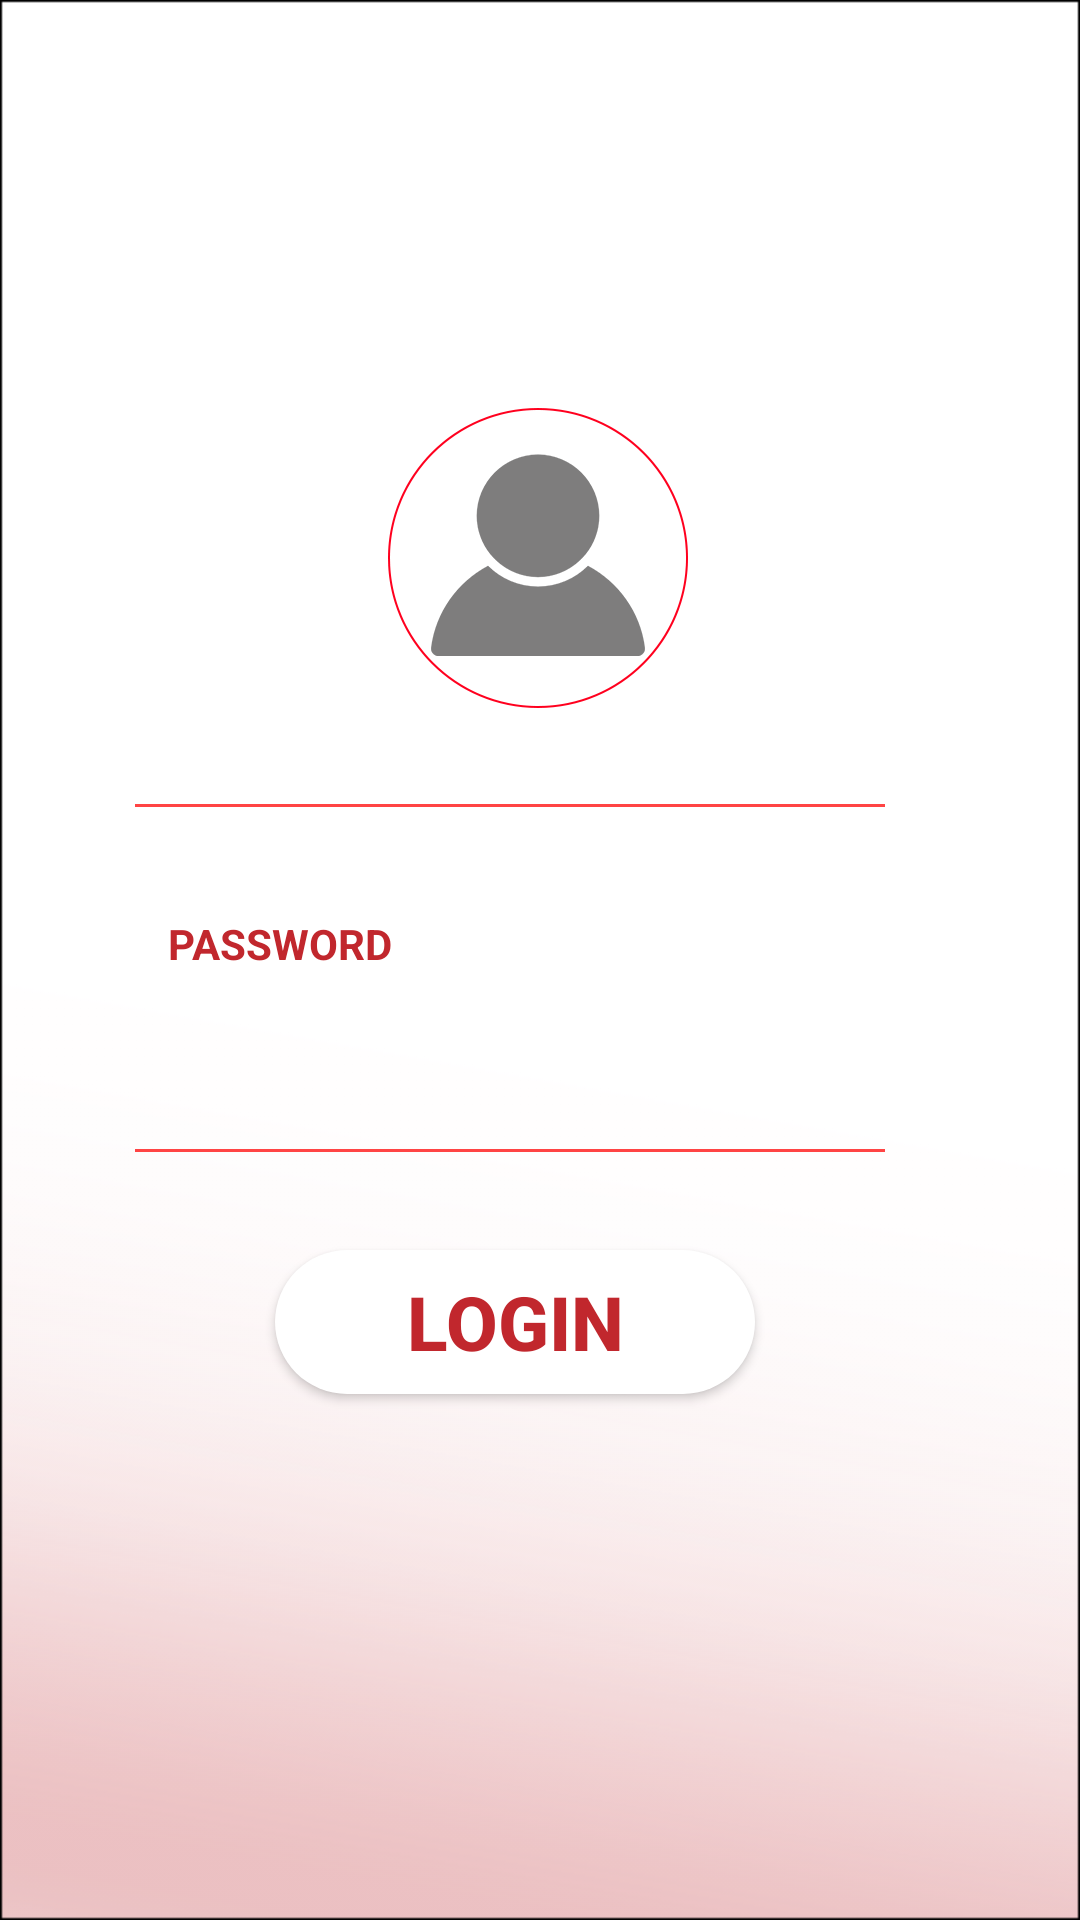

This screen was rendered from an Android layout file. Write that file and the resources it references.
<!-- AndroidManifest.xml: activity theme AppThemeRegist -->
<!-- res/layout/activity_login.xml -->
<?xml version="1.0" encoding="utf-8"?>
<androidx.constraintlayout.widget.ConstraintLayout
    xmlns:android="http://schemas.android.com/apk/res/android"
    xmlns:app="http://schemas.android.com/apk/res-auto"
    xmlns:tools="http://schemas.android.com/tools"
    android:layout_width="match_parent"
    android:layout_height="match_parent"
    tools:context=".LoginActivity"
    android:background="@drawable/background_2">

    <ImageView
        android:id="@+id/logo"
        android:layout_width="wrap_content"
        android:layout_height="50dp"
        android:layout_alignParentTop="true"
        android:src="@drawable/logo"
        app:layout_constraintBottom_toBottomOf="parent"
        app:layout_constraintEnd_toEndOf="parent"
        app:layout_constraintHorizontal_bias="0.0"
        app:layout_constraintStart_toStartOf="parent"
        app:layout_constraintTop_toTopOf="parent"
        app:layout_constraintVertical_bias="0.105" />

    <ImageView
        android:id="@+id/prof_pic"
        android:layout_width="100dp"
        android:layout_height="100dp"
        android:layout_marginTop="24dp"
        android:src="@drawable/blank_prof_pic"
        app:layout_constraintEnd_toEndOf="parent"
        app:layout_constraintHorizontal_bias="0.498"
        app:layout_constraintStart_toStartOf="parent"
        app:layout_constraintTop_toBottomOf="@+id/logo" />

    <TextView
        android:id="@+id/emailText"
        android:layout_width="wrap_content"
        android:layout_height="wrap_content"
        android:layout_alignParentEnd="true"
        android:layout_alignParentRight="true"
        android:layout_marginBottom="504dp"
        android:text="EMAIL"
        android:textColor="@color/colorText"
        android:textStyle="bold"
        app:layout_constraintBottom_toBottomOf="parent"
        app:layout_constraintEnd_toEndOf="parent"
        app:layout_constraintHorizontal_bias="0.178"
        app:layout_constraintStart_toStartOf="parent"
        app:layout_constraintTop_toBottomOf="@+id/prof_pic"
        app:layout_constraintVertical_bias="0.0" />


    <EditText
        android:id="@+id/email"
        android:layout_width="250dp"
        android:layout_height="60dp"
        android:layout_alignParentEnd="true"
        android:layout_alignParentRight="true"
        android:layout_marginBottom="416dp"
        android:background="@drawable/edit_text"
        android:gravity="center"
        android:inputType="textEmailAddress"
        android:textColor="@android:color/black"
        app:layout_constraintBottom_toBottomOf="parent"
        app:layout_constraintEnd_toEndOf="parent"
        app:layout_constraintHorizontal_bias="0.409"
        app:layout_constraintStart_toStartOf="parent"
        app:layout_constraintTop_toBottomOf="@+id/emailText"
        app:layout_constraintVertical_bias="0.0" />

    <TextView
        android:id="@+id/passwordText"
        android:layout_width="wrap_content"
        android:layout_height="wrap_content"
        android:layout_marginTop="28dp"
        android:text="PASSWORD"
        android:textColor="@color/colorText"
        android:textStyle="bold"
        app:layout_constraintEnd_toEndOf="parent"
        app:layout_constraintHorizontal_bias="0.196"
        app:layout_constraintStart_toStartOf="parent"
        app:layout_constraintTop_toBottomOf="@+id/email" />

    <EditText
        android:id="@+id/password"
        android:layout_width="250dp"
        android:layout_height="60dp"
        android:layout_alignParentStart="true"
        android:layout_alignParentLeft="true"
        android:layout_alignParentEnd="true"
        android:layout_alignParentRight="true"
        android:layout_marginTop="8dp"
        android:background="@drawable/edit_text"
        android:gravity="center"
        android:inputType="textPassword"
        android:textColor="@android:color/black"
        app:layout_constraintEnd_toEndOf="parent"
        app:layout_constraintHorizontal_bias="0.409"
        app:layout_constraintStart_toStartOf="parent"
        app:layout_constraintTop_toBottomOf="@+id/passwordText" />

    <ProgressBar
        android:id="@+id/loading"
        android:layout_width="30dp"
        android:layout_height="30dp"
        android:visibility="gone"
        app:layout_constraintBottom_toBottomOf="parent"
        app:layout_constraintEnd_toEndOf="parent"
        app:layout_constraintHorizontal_bias="0.498"
        app:layout_constraintStart_toStartOf="parent"
        app:layout_constraintTop_toTopOf="parent"
        app:layout_constraintVertical_bias="0.681" />

    <Button
        android:id="@+id/btn_login"
        android:layout_width="160dp"
        android:layout_height="wrap_content"
        android:layout_alignParentStart="true"
        android:layout_alignParentLeft="true"
        android:layout_alignParentEnd="true"
        android:layout_alignParentRight="true"
        android:background="@drawable/btn_rounded"
        android:text="LOGIN"
        android:textColor="@color/colorText"
        android:textColorHint="@color/colorText"
        android:textSize="25sp"
        android:textStyle="bold"
        app:layout_constraintBottom_toBottomOf="parent"
        app:layout_constraintEnd_toEndOf="parent"
        app:layout_constraintHorizontal_bias="0.458"
        app:layout_constraintStart_toStartOf="parent"
        app:layout_constraintTop_toBottomOf="@+id/password"
        app:layout_constraintVertical_bias="0.123" />

</androidx.constraintlayout.widget.ConstraintLayout>
<!-- resources referenced by this layout -->
<resources>
  <color name="colorText">#C1272D</color>
  <!-- drawable background_2: png bitmap (drawable, 18772 bytes) -->
  <!-- drawable blank_prof_pic: png bitmap (drawable, 11879 bytes) -->
  <!-- drawable btn_rounded (drawable) -->
  <?xml version="1.0" encoding="utf-8"?>
      <shape xmlns:android="http://schemas.android.com/apk/res/android" android:shape="rectangle">
          <solid android:color="@android:color/white"/>
          <corners android:radius="30dp"/>
      </shape>
  <!-- drawable edit_text (drawable) -->
  <?xml version="1.0" encoding="utf-8"?>
  <layer-list xmlns:android="http://schemas.android.com/apk/res/android">
      <item
          android:bottom="8dp"
          android:left="-3dp"
          android:right="-3dp"
          android:top="-3dp">
          <shape android:shape="rectangle">
              <stroke
                  android:width="1dp"
                  android:color="@android:color/holo_red_light"/>
          </shape>
      </item>
  </layer-list>
  <style name="AppThemeRegist" parent="Theme.AppCompat.Light.NoActionBar">
          <item name="colorPrimary">@color/colorPrimary2</item>
          <item name="colorPrimaryDark">@color/colorPrimaryDark2</item>
          <item name="colorAccent">@color/colorAccent</item>
      </style>
  <color name="colorPrimary2">#b00000</color>
  <color name="colorPrimaryDark2">#d40000</color>
  <color name="colorAccent">#ab0202</color>
</resources>
